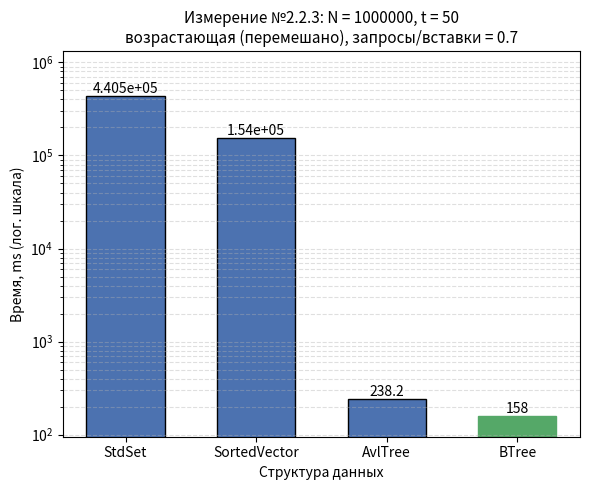

Source code (Python):
#!/usr/bin/env python3
"""
Гистограмма результатов Измерения №2.2.3.

Оси:
  Ox -- структура данных (StdSet, SortedVector, AvlTree, BTree);
  Oy -- время обработки потока команд, ms;
  если разброс времён max/min >= 10, Oy переводится в логарифмический
  масштаб (иначе столбцы маленьких значений не видны);
Заголовок -- параметры опыта из REPORT.md.

Источник чисел (по приоритету):
  1) --json <файл> -- JSON googlebenchmark (--benchmark_out=results.json);
     имена бенчмарков ожидаются вида Set223 / Vector223 / AvlTree223 / BTree223
     (или любые -- берутся как есть), поле real_time в ms;
  2) значения по умолчанию -- прогон на data_2_2_3.txt, t = 50:
     Set 4.432e+05, Vector 2.013e+05, Avl 517, BTree 625.

Запуск:
  python3 research/generators/plot_histogram_2_2_3.py
  python3 research/generators/plot_histogram_2_2_3.py --json results_2_2_3.json \
      --out research/pictures/histogram_2_2_3.png
"""

import argparse
import json
import os

import matplotlib
matplotlib.use("Agg")  # сохранение в файл без GUI
import matplotlib.pyplot as plt

# ==== параметры опыта (заголовок гистограммы) ====
TITLE = ("Измерение №2.2.3: N = 1000000, t = 50\n"
         "возрастающая (перемешано), запросы/вставки = 0.7")

# ==== результаты прогона по умолчанию (Time, ms) ====
DEFAULT_LABELS = ["StdSet", "SortedVector", "AvlTree", "BTree"]
DEFAULT_TIMES_MS = [4.405e+05, 1.54e+05, 238.2, 158]

# соответствие имён бенчмарков из JSON понятным подписям
JSON_NAME_MAP = {
    "Set223": "StdSet",
    "Vector223": "SortedVector",
    "AvlTree223": "AvlTree",
    "BTree223": "BTree",
}

DEFAULT_OUT = os.path.join("research", "pictures", "histogram_2_2_3.png")


def load_from_json(path):
    """Читает JSON googlebenchmark: [(label, real_time_ms), ...]."""
    with open(path, encoding="utf-8") as f:
        data = json.load(f)

    labels, times = [], []
    for bm in data["benchmarks"]:
        name = bm["name"]
        labels.append(JSON_NAME_MAP.get(name, name))
        t = bm["real_time"]
        unit = bm.get("time_unit", "ms")
        if unit == "us":
            t /= 1000.0
        elif unit == "ns":
            t /= 1_000_000.0
        times.append(t)
    return labels, times


def parse_args():
    p = argparse.ArgumentParser(description=__doc__,
                                formatter_class=argparse.RawDescriptionHelpFormatter)
    p.add_argument("--json", type=str, default=None,
                   help="JSON googlebenchmark (--benchmark_out) вместо значений по умолчанию")
    p.add_argument("--out", type=str, default=DEFAULT_OUT,
                   help="путь к сохраняемому PNG")
    return p.parse_args()


def main():
    args = parse_args()

    if args.json:
        labels, times = load_from_json(args.json)
    else:
        labels, times = DEFAULT_LABELS, DEFAULT_TIMES_MS

    fig, ax = plt.subplots(figsize=(6, 5))
    bars = ax.bar(labels, times, color="#4C72B0", edgecolor="black", width=0.6)

    # подписи значений над столбцами
    for bar, t in zip(bars, times):
        ax.text(bar.get_x() + bar.get_width() / 2, bar.get_height(),
                f"{t:.4g}", ha="center", va="bottom", fontsize=10)

    # отметим победителя
    best = times.index(min(times))
    bars[best].set_color("#55A868")

    ax.set_xlabel("Структура данных")
    ax.set_title(TITLE, fontsize=11)

    # большой разброс времён -- логарифмическая шкала, иначе слабые столбцы
    # визуально исчезают рядом с StdSet
    use_log = max(times) / min(times) >= 10
    if use_log:
        ax.set_yscale("log")
        ax.set_ylim(min(times) * 0.6, max(times) * 3.0)
        ax.grid(axis="y", which="both", linestyle="--", alpha=0.4)
        ax.set_ylabel("Время, ms (лог. шкала)")
    else:
        ax.set_ylabel("Время, ms")
        ax.grid(axis="y", linestyle="--", alpha=0.4)
        ax.set_ylim(0, max(times) * 1.15)

    out_dir = os.path.dirname(args.out)
    if out_dir:
        os.makedirs(out_dir, exist_ok=True)
    fig.tight_layout()
    fig.savefig(args.out, dpi=200)
    print(f"histogram saved to {args.out}")
    for label, t in zip(labels, times):
        print(f"  {label:<14} {t:.4g} ms")


if __name__ == "__main__":
    main()
